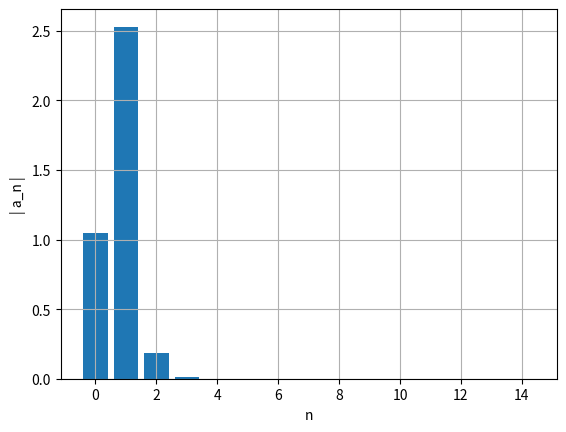
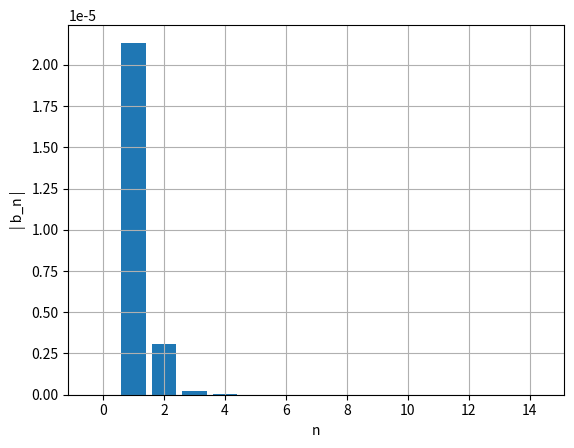
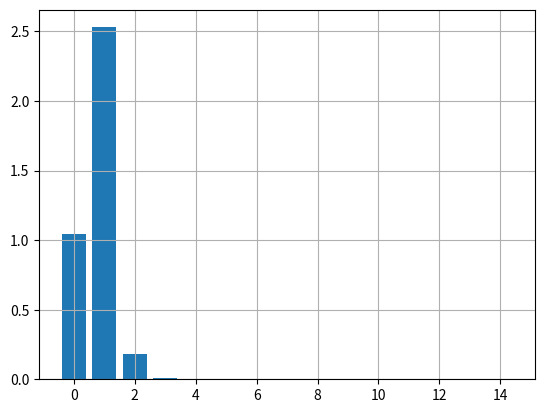

Write the Python code that produced these figures, in order.
import numpy as np
import matplotlib.pyplot as plt

x0 = 2.2
v0 = 0
k = 1
m = 1
ti = 0
tf = 20
dt = 0.001
n = int((tf-ti)/dt)
alpha = 0.05
ti_estac = 0

def fourier(x0,v0,m,k,alpha,t,n,ti_estac, dt): 
    #faz a preparação necessária ao cálculo dos coeficientes de Fourier e apresenta-os num gŕafico de barras
    #atenção: alterar a equação da aceleração se necessário
    x=np.empty(n+1)
    v=np.empty(n+1)
    a=np.empty(n+1)
    E=np.empty(n+1)
    
    v[0]=v0
    x[0]=x0
    cntMax=0
    ind=np.transpose([0 for i in range(1000)])
    afo=np.zeros(15)
    bfo=np.zeros(15)


    for i in range(n):
        a[i]=(-k/m*x[i]) - ((3/m*alpha)*(x[i]**2))
        v[i+1]=v[i]+a[i]*dt
        x[i+1]=x[i]+v[i+1]*dt
        E[i]=0.5*m*v[i]**2+0.5*k*x[i]**2
        if t[i]>ti_estac and x[i-1] < x[i] and  x[i+1] < x[i]:
            cntMax+=1
            ind[cntMax]=int(i)
    		
    t0=ind[cntMax-1]
    t1=ind[cntMax]    
    for i in range(15):
        af, bf=fourier_calc(t,x,t0,t1,dt,i)
        afo[i]=af
        bfo[i]=bf

    ii=np.linspace(0,14,15)
    plt.figure()
    plt.ylabel('| a_n |')
    plt.xlabel('n')
    plt.bar(ii,np.abs(afo))
    plt.grid()
    plt.show()

    ii=np.linspace(0,14,15)
    plt.figure()
    plt.ylabel('| b_n |')
    plt.xlabel('n')
    plt.bar(ii,np.abs(bfo))
    plt.grid()
    plt.show()

    ii=np.linspace(0,14,15)
    plt.figure()
    plt.bar(ii,np.sqrt(np.abs(afo)**2 + np.abs(bfo)**2))
    plt.grid()
    plt.show()

def fourier_calc(t,x,t0,t1,dt,nf):
    #faz os cálculos dos coeficientes de Fourier. Parte de 'fourier'
    T=t[t1]-t[t0]
    ome=2*np.pi/T

    s1=x[t0]*np.cos(nf*ome*t[t0])
    s2=x[t1]*np.cos(nf*ome*t[t1])
    st=x[t0+1:t1]*np.cos(nf*ome*t[t0+1:t1])
    soma=np.sum(st)
    
    q1=x[t0]*np.sin(nf*ome*t[t0])
    q2=x[t1]*np.sin(nf*ome*t[t1])
    qt=x[t0+1:t1]*np.sin(nf*ome*t[t0+1:t1])
    somq=np.sum(qt)
    
    intega=((s1+s2)/2+soma)*dt
    af=2/T*intega
    integq=((q1+q2)/2+somq)*dt
    bf=2/T*integq
    return af,bf

t = np.linspace(ti, tf, n+1)

fourier(x0,v0,m,k,alpha,t,n,ti_estac, dt)
